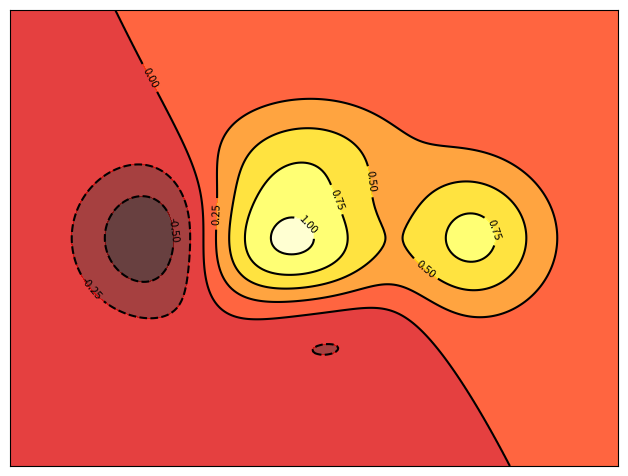

Python code for this plot: (Note: this script raises an exception after producing the figure.)
#!/usr/bin/env python
# -*- coding: utf-8 -*-
"""
17-08-2020
File: ej_11.py
[redacted]
Email: [email redacted] [email redacted]
[redacted]
[redacted]
Description: 
"""

import os
import numpy as np
from matplotlib import pyplot as plt


def f(x, y):
	return (1 - x / 2 + x ** 5 + y ** 3) * np.exp(-x ** 2 - y ** 2)


n = 256
x = np.linspace(-3, 3, n)
y = np.linspace(-3, 3, n)
X, Y = np.meshgrid(x,y)

plt.figure()
plt.axes([0.025, 0.025, 0.95, 0.95])
plt.contourf(X, Y, f(X, Y), 7, alpha=.75, cmap=plt.cm.hot)
C = plt.contour(X, Y, f(X, Y), 7, colors='black')
plt.clabel(C, inline=5, fontsize=8)

plt.xticks(())
plt.yticks(())
plt.savefig('Informe/ej_11.png', format='png', bbox_inches='tight')
plt.show()